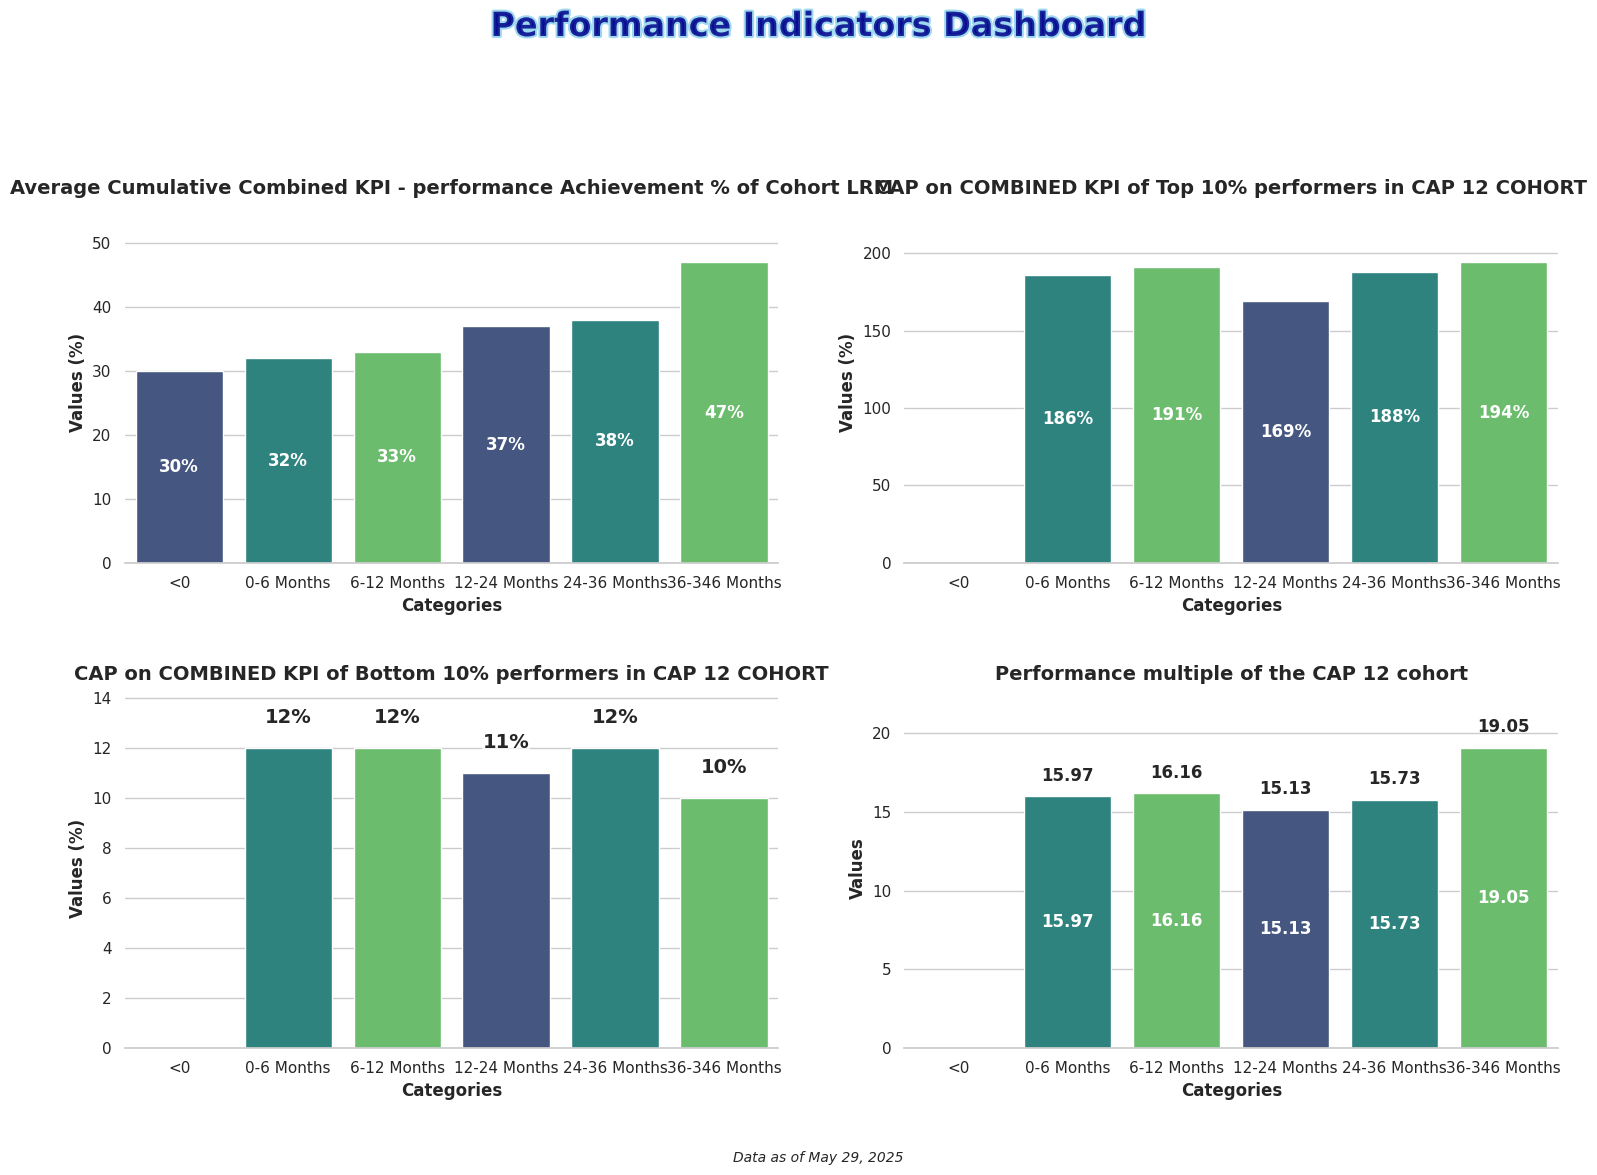

This figure's Python source:
import matplotlib.pyplot as plt
import numpy as np
import seaborn as sns
import pandas as pd
import matplotlib.animation as animation
from matplotlib import cm
from matplotlib.colors import LinearSegmentedColormap

# Set seaborn style
sns.set_theme(style="whitegrid")  # Set the seaborn theme
plt.rcParams['font.family'] = 'sans-serif'  # Use a cleaner font

# Data for the 4 bar charts
categories = ['<0', '0-6 Months', '6-12 Months', '12-24 Months', '24-36 Months', '36-346 Months']

# Values for each of the 4 charts
values1 = [30,	32,	33,	37,	38,	47]
values2 = [0,	186,	191,	169,	188,	194]
values3 = [0,	12,	12,	11,	12,	10]
values4 = [0,	15.97,	16.16,	15.13,	15.73,	19.05]


# Create figure with 2x2 subplots
fig, axes = plt.subplots(2, 2, figsize=(16, 12))
axes = axes.flatten()  # Flatten the 2x2 array to make indexing easier

# Create a dazzling color palette
palette = sns.color_palette("viridis", 3)  # Vibrant color palette with good color progression
# Alternative eye-catching palettes you can try:
# palette = sns.color_palette("plasma", 3)  # Vibrant yellow-orange-purple
# palette = sns.color_palette("cubehelix", 3)  # Rainbow-like with good brightness variation
# palette = sns.color_palette("coolwarm", 3)  # Dramatic blue-red contrast

# Create bar charts for each subplot
titles = [
    'Average Cumulative Combined KPI - performance Achievement % of Cohort LRM',
    'CAP on COMBINED KPI of Top 10% performers in CAP 12 COHORT',
    'CAP on COMBINED KPI of Bottom 10% performers in CAP 12 COHORT',
    'Performance multiple of the CAP 12 cohort'
]
value_sets = [values1, values2, values3, values4]

# Create each subplot
for i, (ax, values, title) in enumerate(zip(axes, value_sets, titles)):
    # Create dataframe for this subplot
    df = pd.DataFrame({'Categories': categories, 'Values': values})
    
    # Create the bar chart with seaborn
    bars = sns.barplot(x='Categories', y='Values', data=df, palette=palette, ax=ax)
    # Add labels and title with improved styling
    ax.set_xlabel('Categories', fontsize=12, fontweight='bold')
    # Use different y-axis label for Performance Multiple
    if i == 3:  # values4 is the fourth dataset (index 3)
        ax.set_ylabel('Values', fontsize=12, fontweight='bold')
    else:
        ax.set_ylabel('Values (%)', fontsize=12, fontweight='bold')
    ax.set_title(f'{title}', fontsize=14, fontweight='bold')
    
    # Add values inside bars
    for j, v in enumerate(values):
        if v > 0:  # Only add text for bars with values > 0
            # Calculate middle position of the bar
            height = v / 2  # Middle of the bar
            
            # For the last subplot (Performance Multiple), don't show percentage sign
            if i == 3:  # values4 is the fourth dataset (index 3)
                text = ax.text(j, height, f'{v}', ha='center', va='center', 
                               fontweight='bold', color='white')
            # Make third graph (Bottom 10%) numbers more visible with larger font and background
            elif i == 2:  # values3 is the third dataset (index 2)
                if v < 20:  # For low values, place text above bar
                    text = ax.text(j, v + 1, f'{v}%', ha='center', fontweight='bold', fontsize=14)
                    text.set_bbox(dict(facecolor='white', alpha=0.7, edgecolor='none', pad=0.5))
                else:
                    text = ax.text(j, height, f'{v}%', ha='center', va='center', 
                                  fontweight='bold', color='white', fontsize=14)
            else:
                text = ax.text(j, height, f'{v}%', ha='center', va='center', 
                               fontweight='bold', color='white')
            
            # For low values, ensure visibility
            if v < 20 and i != 2:  # Skip for bottom 10% bars (i=2) as we already handled it
                if i == 3:  # Performance multiple chart
                    ax.text(j, v + 1, f'{v}', ha='center', fontweight='bold')
                else:
                    ax.text(j, v + 1, f'{v}%', ha='center', fontweight='bold')
    
    # Set y-axis limit to make sure the text is visible
    ax.set_ylim(0, max(values) * 1.2)
    
    # Customize the grid
    sns.despine(left=True, ax=ax)  # Remove the left spine for cleaner look

# Add eye-catching common title with gradient effect
from matplotlib import patheffects

# Add stylish common title
title = fig.suptitle('Performance Indicators Dashboard', fontsize=24, fontweight='bold', y=0.98, 
                   color='darkblue', alpha=0.8)
# Add path effect for more pop
title.set_path_effects([patheffects.withStroke(linewidth=3, foreground='skyblue')])

# Add context information
plt.figtext(0.5, 0.02, 'Data as of May 29, 2025', ha='center', fontsize=10, fontstyle='italic')

# Add finishing touches
plt.tight_layout(pad=3.0, rect=[0, 0.03, 1, 0.95])  # Adjust layout to make room for titles

plt.savefig('Plot2 Performance Indicators KPI Combined.png', dpi=300, bbox_inches='tight')  # Save high-quality image
plt.show()